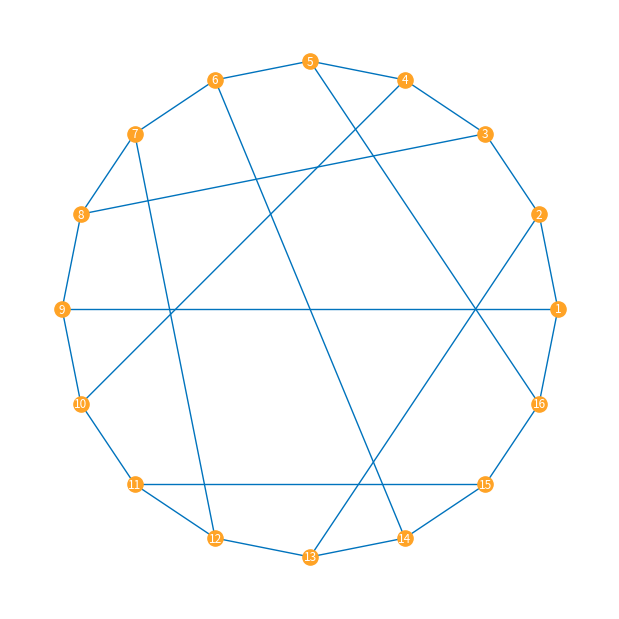

Write the Python code that produced this figure.
import numpy as np
import networkx as nx
import matplotlib.pyplot as plt


class Solution:
    def floyd_warshall(self, num_nodes, edges):
        dist_matrix = np.full((num_nodes, num_nodes), np.inf)
        np.fill_diagonal(dist_matrix, 0)
        for u, v in edges:
            dist_matrix[u, v] = 1  # Assume each edge has a weight of 1
            dist_matrix[v, u] = 1
        for k in range(num_nodes):
            for i in range(num_nodes):
                for j in range(num_nodes):
                    if dist_matrix[i, j] > dist_matrix[i, k] + dist_matrix[k, j]:
                        dist_matrix[i, j] = dist_matrix[i, k] + dist_matrix[k, j]
        return dist_matrix

    def calculate_d_mpl(self, num_nodes, edges):
        dist_matrix = self.floyd_warshall(num_nodes, edges)
        diameter = np.max(dist_matrix[np.isfinite(dist_matrix)])
        mean_path_length = np.sum(dist_matrix[np.isfinite(dist_matrix)]) / (num_nodes * (num_nodes - 1))
        return diameter, mean_path_length

    def generate_graphs(self, num_nodes, k):
        # Initialize edges in a circular fashion
        edges_set = [(i, (i + 1) % num_nodes) for i in range(num_nodes)]
        # Track the degree of each node
        degree = [2] * num_nodes  # Each node starts with two connections

        # Add extra edges to achieve targeted degree
        for node in range(num_nodes):
            attempts = 0  # Limit attempts to prevent infinite loops
            while degree[node] < k:
                # List potential nodes to connect with
                potential_nodes = [n for n in range(num_nodes) if n != node and degree[n] < k]
                if not potential_nodes:
                    print(f"Failed to find a valid node to connect for node {node}, degree: {degree}")
                    break  # If no potential node left, break the loop

                # Randomly select a node to connect
                np.random.shuffle(potential_nodes)
                for neighbor in potential_nodes:
                    if (node, neighbor) not in edges_set and (neighbor, node) not in edges_set:
                        edges_set.append((node, neighbor))
                        degree[node] += 1
                        degree[neighbor] += 1
                        break
                attempts += 1
                if attempts > num_nodes:  # Avoid infinite attempts
                    print(f"Exceeded maximum attempts for node {node}.")
                    break

        # Check if degree requirements are met
        if any(d != k for d in degree):
            print(f"Invalid graph with degrees: {degree}")
            return None, None

        # Create adjacency matrix
        Adj = np.zeros((num_nodes, num_nodes), dtype=int)
        for u, v in edges_set:
            Adj[u, v] = 1
            Adj[v, u] = 1

        return edges_set, Adj

    def test_connectivity(self, num_nodes, edges):
        adjacency_matrix = np.zeros((num_nodes, num_nodes), dtype=int)
        for u, v in edges:
            adjacency_matrix[u, v] = 1
            adjacency_matrix[v, u] = 1
        visited = np.zeros(num_nodes, dtype=bool)
        stack = [0]
        while stack:
            node = stack.pop()
            if not visited[node]:
                visited[node] = True
                for neighbor, is_connected in enumerate(adjacency_matrix[node]):
                    if is_connected and not visited[neighbor]:
                        stack.append(neighbor)
        return np.all(visited)

    def search_minimal_diameter_mpl_graph(self, num_nodes, k, iterations=1000):
        best_diameter = np.inf
        best_mpl = np.inf
        best_edges = None
        best_adj = None  # Store the best adjacency matrix found

        for iter in range(iterations):
            edges_set, Adj = self.generate_graphs(num_nodes, k)
            if edges_set is None or Adj is None:
                continue  # Skip invalid graphs

            if self.test_connectivity(num_nodes, edges_set):
                diameter, mean_path_length = self.calculate_d_mpl(num_nodes, edges_set)
                if (diameter < best_diameter) or (diameter == best_diameter and mean_path_length < best_mpl):
                    best_diameter = diameter
                    best_mpl = mean_path_length
                    best_edges = edges_set
                    best_adj = Adj

            if iter % (iterations // 10) == 0:
                print(f"The current iteration is {iter}th. Best diameter so far: {best_diameter}, Best MPL: {best_mpl}")

        return best_edges, best_diameter, best_mpl, best_adj


if __name__ == "__main__":
    solution = Solution()
    num_nodes = 16
    k = 3
    best_edges_set, best_diameter, best_mpl, Adj = solution.search_minimal_diameter_mpl_graph(num_nodes, k, iterations=100)

    if best_edges_set is not None:
        print(f"Best diameter: {best_diameter}")
        print(f"Best mean path length: {best_mpl}")
        print(f"Edges of the optimal graph: {best_edges_set}")


        # Visualize the desired graph
        G = nx.from_numpy_array(Adj)
        plt.figure(figsize=(6, 6))
        # Custom labels for nodes, starting from 1
        labels = {i: i + 1 for i in range(num_nodes)}
        nx.draw_circular(G, labels=labels, with_labels=True, font_size=8.5, font_color='w', node_size=120, node_color='#FFA326', width=1, edge_color='#0073BD')
        plt.show()
    else:
        print("Failed to find a valid graph.")
